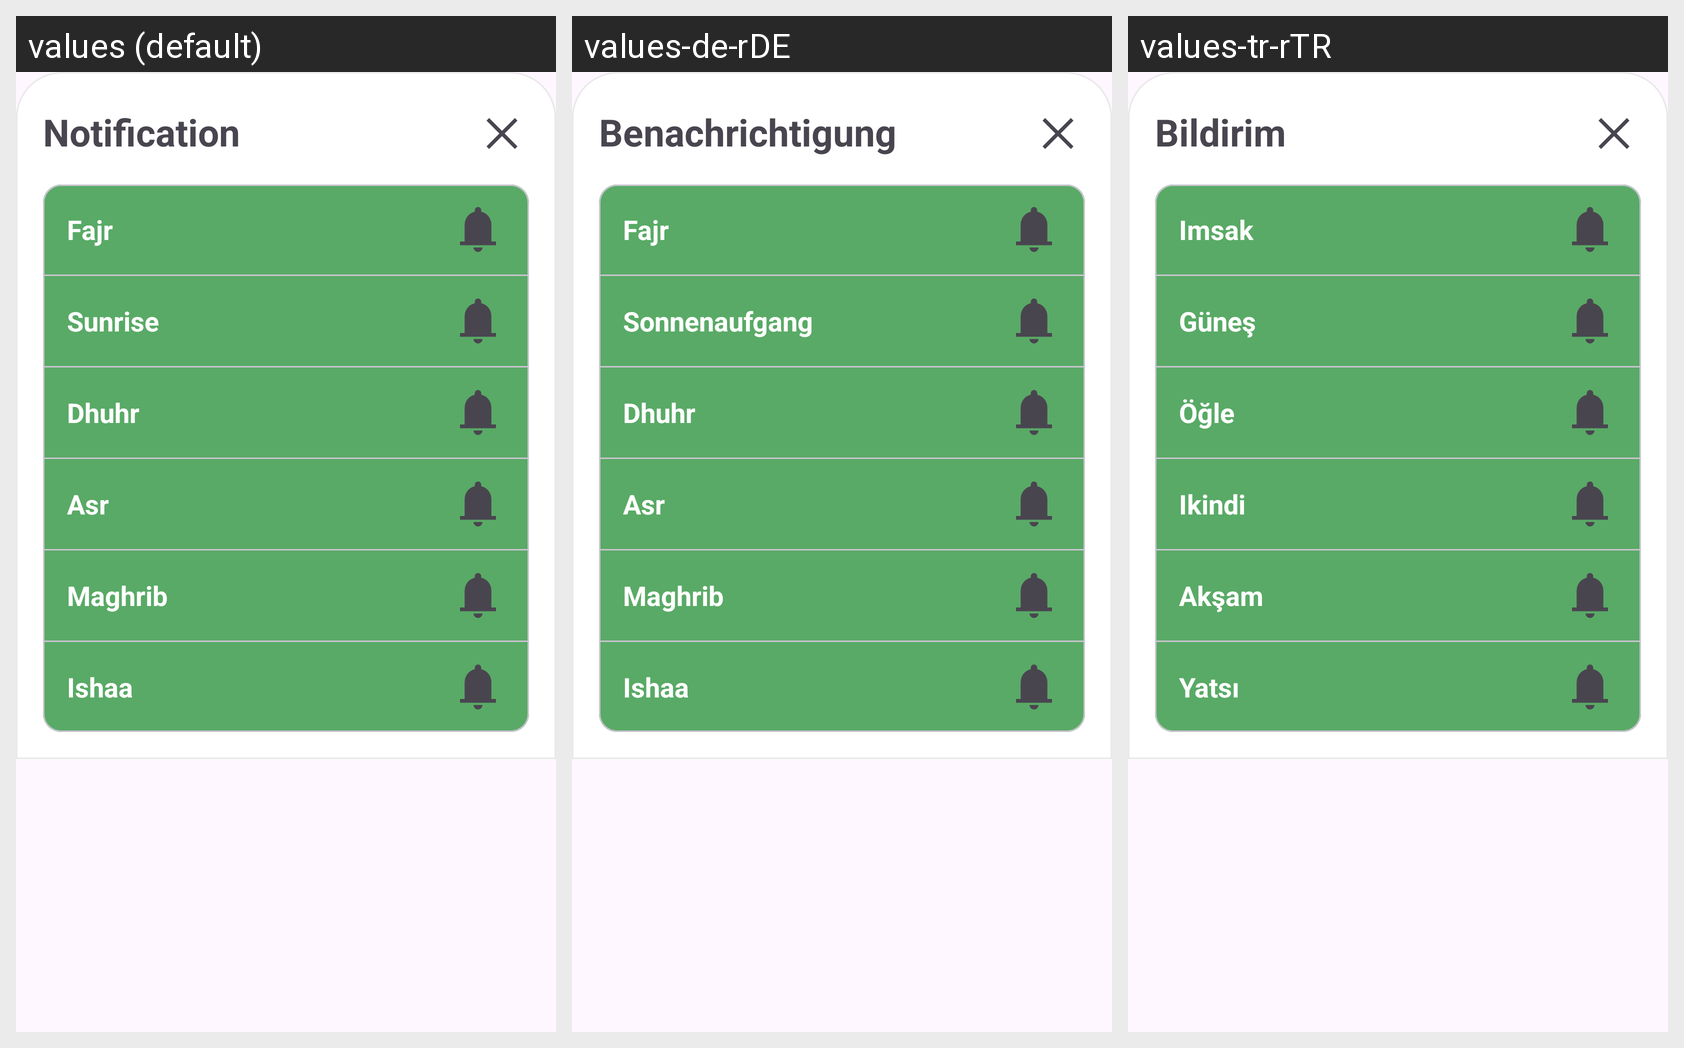

Locale-by-locale string values for the Android screen shown in this grid:
Android screen res/layout/bottomsheet_notification.xml rendered under 3 locales, left to right: values (default), values-de-rDE, values-tr-rTR. Device: Nexus 5 (rendered at 1080×1920; each locale shown at half size, 540×960, under a caption strip naming it); theme Theme.Newestprayer.
Strings drawn on this screen, with the default value and each locale's value (text and hints the layout hard-codes, and strings that could not be matched under every locale, appear in the picture but are not listed):

title_notification
  values: Notification
  values-de-rDE: Benachrichtigung
  values-tr-rTR: Bildirim

fajr
  values: Fajr
  values-de-rDE: Fajr
  values-tr-rTR: Imsak

sunrise
  values: Sunrise
  values-de-rDE: Sonnenaufgang
  values-tr-rTR: Güneş

dhuhr
  values: Dhuhr
  values-de-rDE: Dhuhr
  values-tr-rTR: Öğle

asr
  values: Asr
  values-de-rDE: Asr
  values-tr-rTR: Ikindi

maghrib
  values: Maghrib
  values-de-rDE: Maghrib
  values-tr-rTR: Akşam

ishaa
  values: Ishaa
  values-de-rDE: Ishaa
  values-tr-rTR: Yatsı
